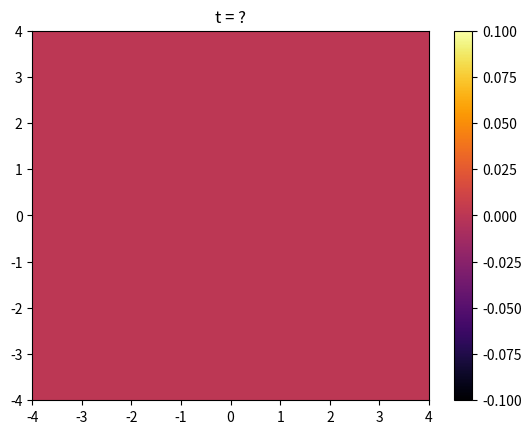

Python code for this plot:
# -*- coding: utf-8 -*-
"""
Created on Sat Nov 17 22:13:24 2018

[redacted]
"""

import matplotlib.pylab as plt
import numpy as np
from pylab import cm
from matplotlib.animation import FuncAnimation

fig,axes = plt.subplots()

x = np.linspace(-4,4,70)
y = np.linspace(-4,4,70)
t = np.linspace(0,10,100)

X,Y,T = np.meshgrid(x,y,t)

Z = ((Y*T)**2)/(X**2 + Y**2 + np.exp(T))

graph = axes.pcolormesh(x,y,Z[:-1,:-1,0],cmap = cm.inferno)
axes.set_title('t = ?')

fig.colorbar(graph)

#g2 = plt.imshow(Z.T, extent=[-4, 4, -4, 4])

#g2.set_interpolation('bilinear')

#cnt = plt.contour(Z.T,extent=[-4, 4, -4, 4])


def update(n):
	graph.set_array(Z[:-1,:-1,n].flatten())
	axes.set_title('t='+str(n/10)+'s')

anim = FuncAnimation(fig, update, interval=100, frames=len(t)-1)